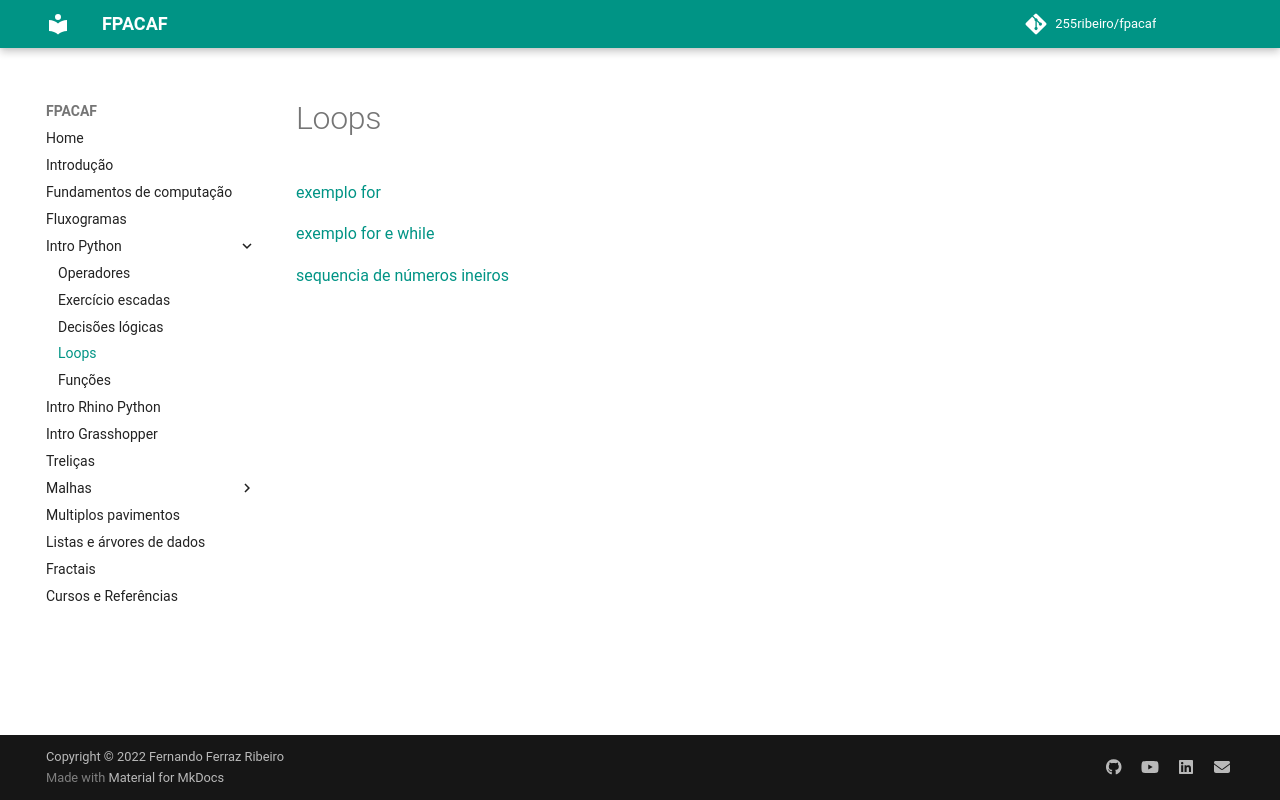

repository: 255ribeiro/FPACAF · page: topics/04_intro_loops/loops.html · generator: mkdocs

# Loops


[exemplo for](./exemploFor.py)

[exemplo for e while](./exemplos_for_e_while.py)

[sequencia de números ineiros](./numeros_gabi.py)
